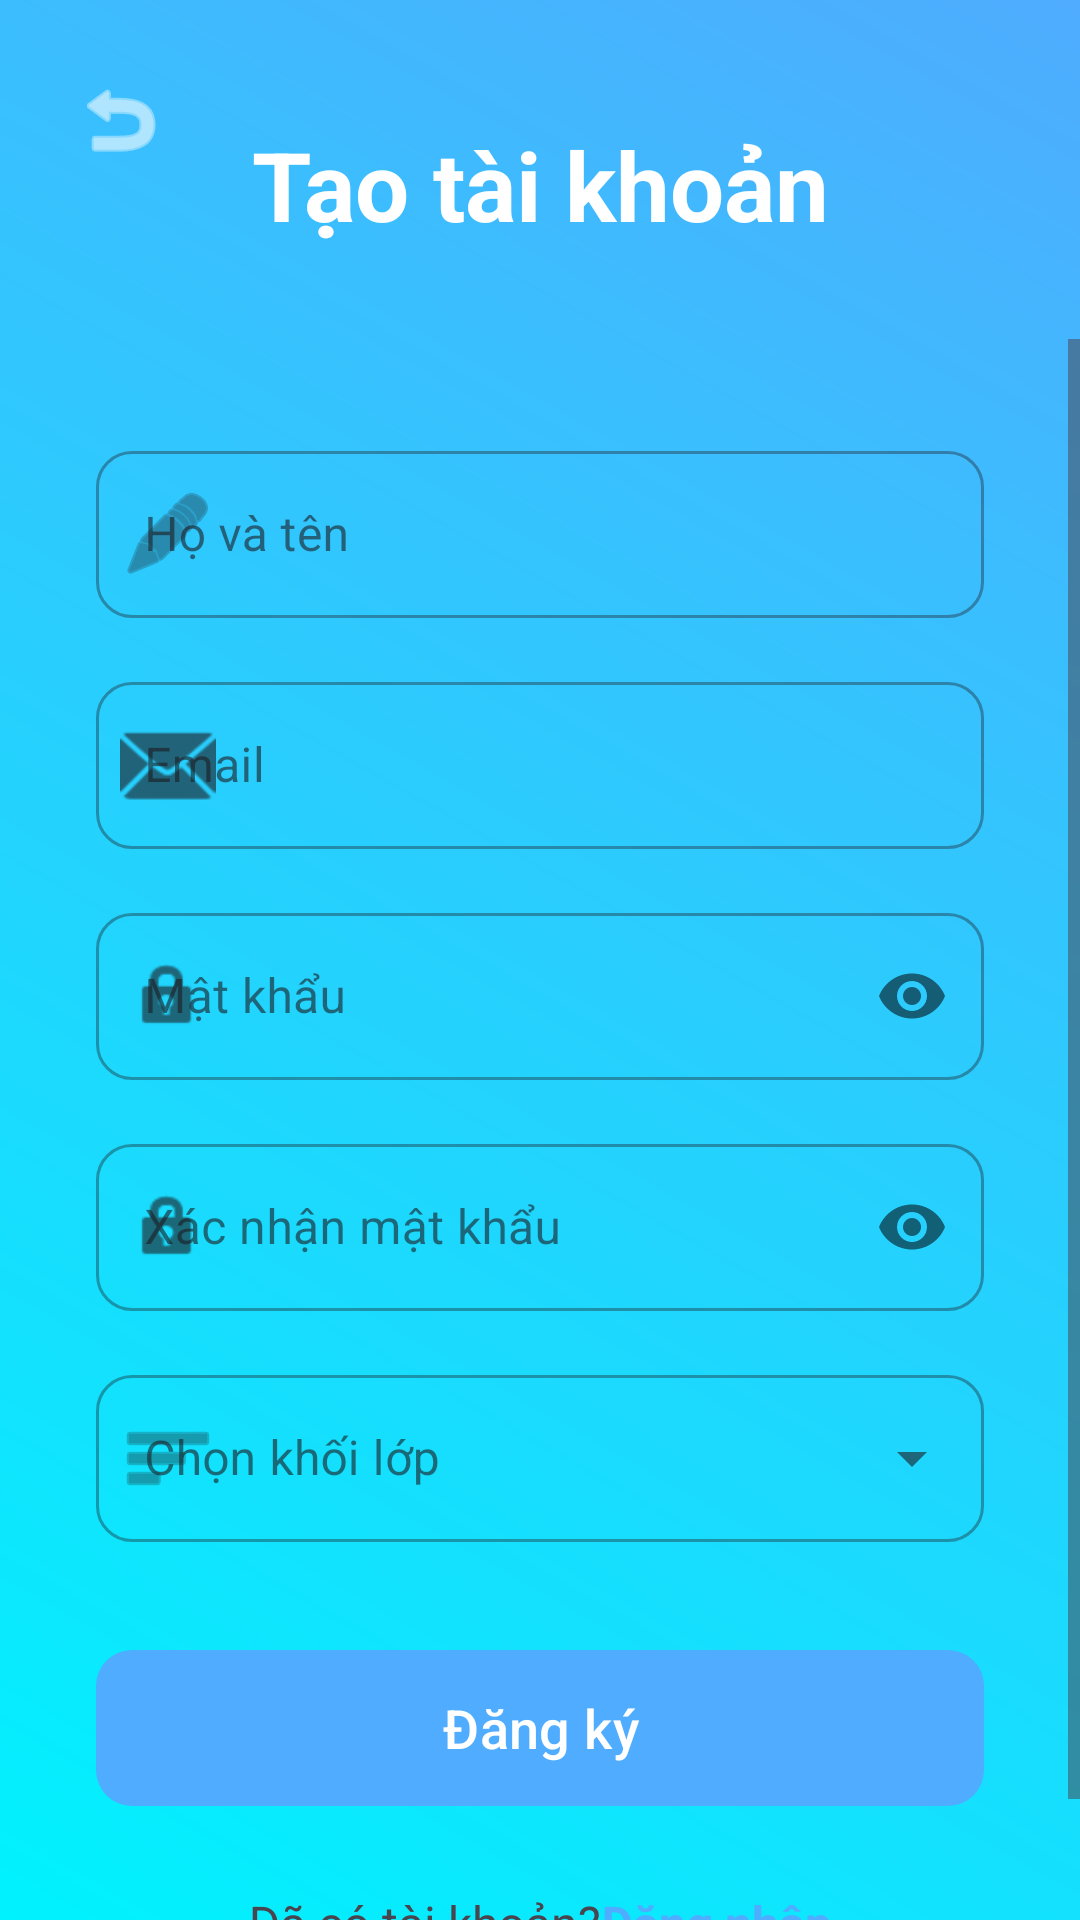

This screen was rendered from an Android layout file. Write that file and the resources it references.
<!-- AndroidManifest.xml: application theme Theme.Nhom_2_Android_Final -->
<!-- res/layout/activity_register.xml -->
<?xml version="1.0" encoding="utf-8"?>
<androidx.constraintlayout.widget.ConstraintLayout xmlns:android="http://schemas.android.com/apk/res/android"
    xmlns:app="http://schemas.android.com/apk/res-auto"
    xmlns:tools="http://schemas.android.com/tools"
    android:layout_width="match_parent"
    android:layout_height="match_parent"
    android:background="@drawable/bg_gradient"
    tools:context=".RegisterActivity">

    <ImageButton
        android:id="@+id/btnBack"
        android:layout_width="wrap_content"
        android:layout_height="wrap_content"
        android:layout_marginStart="16dp"
        android:layout_marginTop="16dp"
        android:background="?attr/selectableItemBackgroundBorderless"
        android:padding="8dp"
        android:src="@android:drawable/ic_menu_revert"
        app:layout_constraintStart_toStartOf="parent"
        app:layout_constraintTop_toTopOf="parent"
        app:tint="@android:color/white" />

    <TextView
        android:id="@+id/tvTitle"
        android:layout_width="wrap_content"
        android:layout_height="wrap_content"
        android:layout_marginTop="40dp"
        android:text="@string/create_account"
        android:textColor="@android:color/white"
        android:textSize="32sp"
        android:textStyle="bold"
        app:layout_constraintEnd_toEndOf="parent"
        app:layout_constraintStart_toStartOf="parent"
        app:layout_constraintTop_toTopOf="parent" />

    <View
        android:id="@+id/cardBackground"
        android:layout_width="0dp"
        android:layout_height="0dp"
        android:layout_marginTop="30dp"
        android:background="@drawable/bg_card_white"
        app:layout_constraintBottom_toBottomOf="parent"
        app:layout_constraintEnd_toEndOf="parent"
        app:layout_constraintStart_toStartOf="parent"
        app:layout_constraintTop_toBottomOf="@id/tvTitle" />

    <ScrollView
        android:layout_width="0dp"
        android:layout_height="0dp"
        app:layout_constraintBottom_toBottomOf="parent"
        app:layout_constraintEnd_toEndOf="parent"
        app:layout_constraintStart_toStartOf="parent"
        app:layout_constraintTop_toTopOf="@id/cardBackground">

        <LinearLayout
            android:layout_width="match_parent"
            android:layout_height="wrap_content"
            android:orientation="vertical"
            android:padding="32dp">

            <com.google.android.material.textfield.TextInputLayout
                android:id="@+id/tilFullName"
                style="@style/Widget.MaterialComponents.TextInputLayout.OutlinedBox"
                android:layout_width="match_parent"
                android:layout_height="wrap_content"
                android:hint="@string/full_name"
                app:boxCornerRadiusBottomEnd="12dp"
                app:boxCornerRadiusBottomStart="12dp"
                app:boxCornerRadiusTopEnd="12dp"
                app:boxCornerRadiusTopStart="12dp"
                app:startIconDrawable="@android:drawable/ic_menu_edit">

                <com.google.android.material.textfield.TextInputEditText
                    android:id="@+id/etFullName"
                    android:layout_width="match_parent"
                    android:layout_height="wrap_content"
                    android:inputType="textPersonName" />
            </com.google.android.material.textfield.TextInputLayout>

            <com.google.android.material.textfield.TextInputLayout
                android:id="@+id/tilEmail"
                style="@style/Widget.MaterialComponents.TextInputLayout.OutlinedBox"
                android:layout_width="match_parent"
                android:layout_height="wrap_content"
                android:layout_marginTop="16dp"
                android:hint="@string/email"
                app:boxCornerRadiusBottomEnd="12dp"
                app:boxCornerRadiusBottomStart="12dp"
                app:boxCornerRadiusTopEnd="12dp"
                app:boxCornerRadiusTopStart="12dp"
                app:startIconDrawable="@android:drawable/ic_dialog_email">

                <com.google.android.material.textfield.TextInputEditText
                    android:id="@+id/etEmail"
                    android:layout_width="match_parent"
                    android:layout_height="wrap_content"
                    android:inputType="textEmailAddress" />
            </com.google.android.material.textfield.TextInputLayout>

            <com.google.android.material.textfield.TextInputLayout
                android:id="@+id/tilPassword"
                style="@style/Widget.MaterialComponents.TextInputLayout.OutlinedBox"
                android:layout_width="match_parent"
                android:layout_height="wrap_content"
                android:layout_marginTop="16dp"
                android:hint="@string/password"
                app:boxCornerRadiusBottomEnd="12dp"
                app:boxCornerRadiusBottomStart="12dp"
                app:boxCornerRadiusTopEnd="12dp"
                app:boxCornerRadiusTopStart="12dp"
                app:passwordToggleEnabled="true"
                app:startIconDrawable="@android:drawable/ic_lock_idle_lock">

                <com.google.android.material.textfield.TextInputEditText
                    android:id="@+id/etPassword"
                    android:layout_width="match_parent"
                    android:layout_height="wrap_content"
                    android:inputType="textPassword" />
            </com.google.android.material.textfield.TextInputLayout>

            <com.google.android.material.textfield.TextInputLayout
                android:id="@+id/tilConfirmPassword"
                style="@style/Widget.MaterialComponents.TextInputLayout.OutlinedBox"
                android:layout_width="match_parent"
                android:layout_height="wrap_content"
                android:layout_marginTop="16dp"
                android:hint="@string/confirm_password"
                app:boxCornerRadiusBottomEnd="12dp"
                app:boxCornerRadiusBottomStart="12dp"
                app:boxCornerRadiusTopEnd="12dp"
                app:boxCornerRadiusTopStart="12dp"
                app:passwordToggleEnabled="true"
                app:startIconDrawable="@android:drawable/ic_lock_idle_lock">

                <com.google.android.material.textfield.TextInputEditText
                    android:id="@+id/etConfirmPassword"
                    android:layout_width="match_parent"
                    android:layout_height="wrap_content"
                    android:inputType="textPassword" />
            </com.google.android.material.textfield.TextInputLayout>

            <com.google.android.material.textfield.TextInputLayout
                android:id="@+id/tilGrade"
                style="@style/Widget.MaterialComponents.TextInputLayout.OutlinedBox.ExposedDropdownMenu"
                android:layout_width="match_parent"
                android:layout_height="wrap_content"
                android:layout_marginTop="16dp"
                android:hint="@string/select_grade"
                app:boxCornerRadiusBottomEnd="12dp"
                app:boxCornerRadiusBottomStart="12dp"
                app:boxCornerRadiusTopEnd="12dp"
                app:boxCornerRadiusTopStart="12dp"
                app:startIconDrawable="@android:drawable/ic_menu_sort_by_size">

                <AutoCompleteTextView
                    android:id="@+id/actvGrade"
                    android:layout_width="match_parent"
                    android:layout_height="wrap_content"
                    android:inputType="none" />
            </com.google.android.material.textfield.TextInputLayout>

            <com.google.android.material.button.MaterialButton
                android:id="@+id/btnRegister"
                android:layout_width="match_parent"
                android:layout_height="60dp"
                android:layout_marginTop="32dp"
                android:text="@string/register"
                android:textAllCaps="false"
                android:textSize="18sp"
                app:cornerRadius="12dp" />

            <LinearLayout
                android:layout_width="wrap_content"
                android:layout_height="wrap_content"
                android:layout_gravity="center"
                android:layout_marginTop="24dp"
                android:orientation="horizontal">

                <TextView
                    android:layout_width="wrap_content"
                    android:layout_height="wrap_content"
                    android:text="@string/already_have_account"
                    android:textSize="16sp" />

                <TextView
                    android:id="@+id/tvLogin"
                    android:layout_width="wrap_content"
                    android:layout_height="wrap_content"
                    android:text="@string/login"
                    android:textColor="#4facfe"
                    android:textSize="16sp"
                    android:textStyle="bold" />
            </LinearLayout>

        </LinearLayout>
    </ScrollView>

</androidx.constraintlayout.widget.ConstraintLayout>
<!-- resources referenced by this layout -->
<resources>
  <!-- drawable bg_gradient (drawable) -->
  <?xml version="1.0" encoding="utf-8"?>
  <shape xmlns:android="http://schemas.android.com/apk/res/android">
      <gradient
          android:angle="45"
          android:endColor="#4facfe"
          android:startColor="#00f2fe"
          android:type="linear" />
  </shape>
  <string name="already_have_account">Đã có tài khoản? </string>
  <string name="confirm_password">Xác nhận mật khẩu</string>
  <string name="create_account">Tạo tài khoản</string>
  <string name="email">Email</string>
  <string name="full_name">Họ và tên</string>
  <string name="login">Đăng nhập</string>
  <string name="password">Mật khẩu</string>
  <string name="register">Đăng ký</string>
  <string name="select_grade">Chọn khối lớp</string>
  <style name="Theme.Nhom_2_Android_Final" parent="Base.Theme.Nhom_2_Android_Final" />
  <style name="Base.Theme.Nhom_2_Android_Final" parent="Theme.Material3.DayNight.NoActionBar">
          
          <item name="colorPrimary">@color/colorPrimary</item>
          <item name="android:statusBarColor">@color/colorPrimary</item>
      </style>
  <color name="colorPrimary">#4facfe</color>
</resources>
